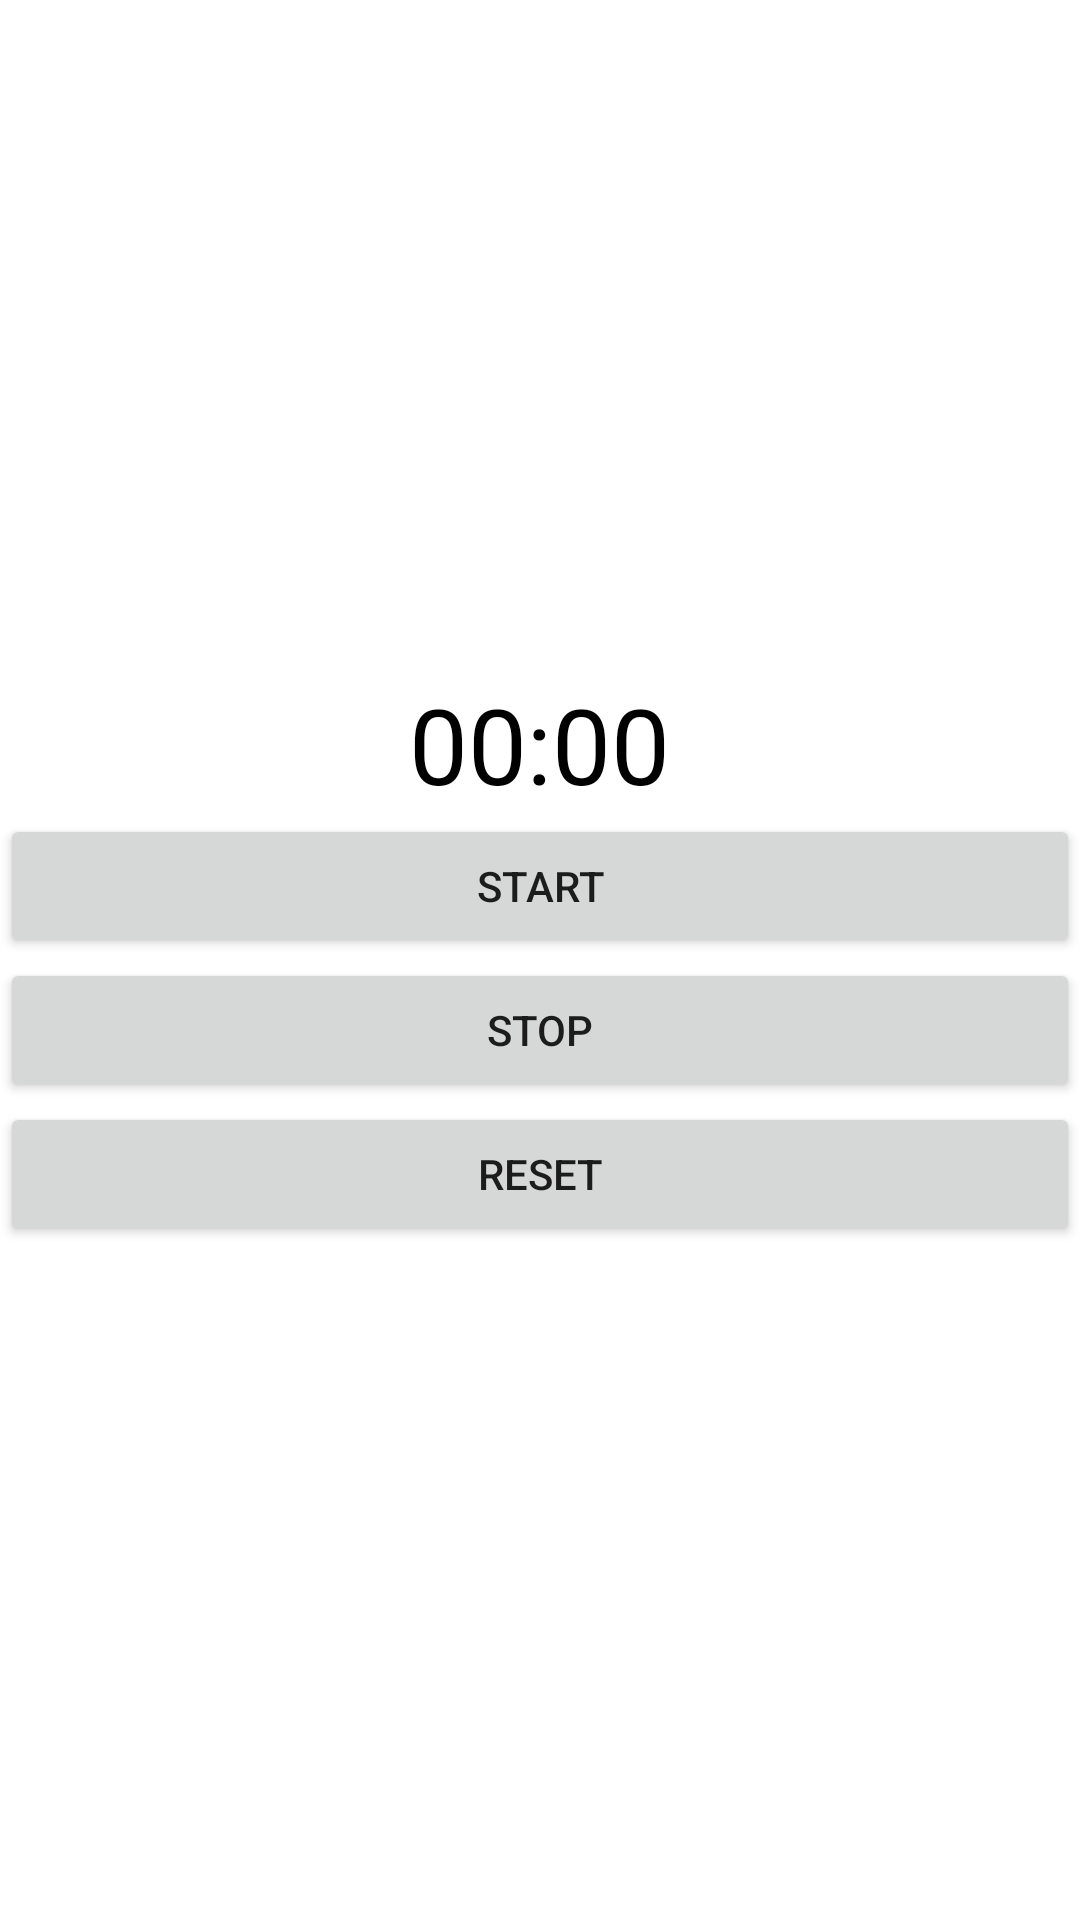

Android layout source for this screen:
<!-- AndroidManifest.xml: application theme Theme.Aplicacion -->
<!-- res/layout/activity_cronometro.xml -->
<?xml version="1.0" encoding="utf-8"?>
<LinearLayout xmlns:android="http://schemas.android.com/apk/res/android"
    xmlns:app="http://schemas.android.com/apk/res-auto"
    xmlns:tools="http://schemas.android.com/tools"
    android:layout_width="match_parent"
    android:layout_height="match_parent"
    android:gravity="center"
    android:orientation="vertical"
    tools:context=".Cronometro">

    <Chronometer
        android:id="@+id/chronometro"
        android:layout_width="wrap_content"
        android:layout_height="wrap_content"
        android:textColor="@android:color/black"
        android:textSize="35sp" />

    <Button
        android:id="@+id/btn_start"
        android:layout_width="match_parent"
        android:layout_height="wrap_content"
        android:text="start" />

    <Button
        android:id="@+id/btn_stop"
        android:layout_width="match_parent"
        android:layout_height="wrap_content"
        android:text="stop" />

    <Button
        android:id="@+id/btn_reset"
        android:layout_width="match_parent"
        android:layout_height="wrap_content"
        android:text="reset" />

</LinearLayout>
<!-- resources referenced by this layout -->
<resources>
  <style name="Theme.Aplicacion" parent="Theme.MaterialComponents.DayNight.DarkActionBar">
          
          <item name="colorPrimary">@color/purple_500</item>
          <item name="colorPrimaryVariant">@color/purple_700</item>
          <item name="colorOnPrimary">@color/white</item>
          
          <item name="colorSecondary">@color/teal_200</item>
          <item name="colorSecondaryVariant">@color/teal_700</item>
          <item name="colorOnSecondary">@color/black</item>
          
          <item name="android:statusBarColor" tools:targetApi="l">?attr/colorPrimaryVariant</item>
          
      </style>
  <color name="purple_500">#4796A0</color>
  <color name="purple_700">#4796A0</color>
  <color name="white">#0B0B0B</color>
  <color name="teal_200">#FF03DAC5</color>
  <color name="teal_700">#FF018786</color>
  <color name="black">#FF000000</color>
</resources>
